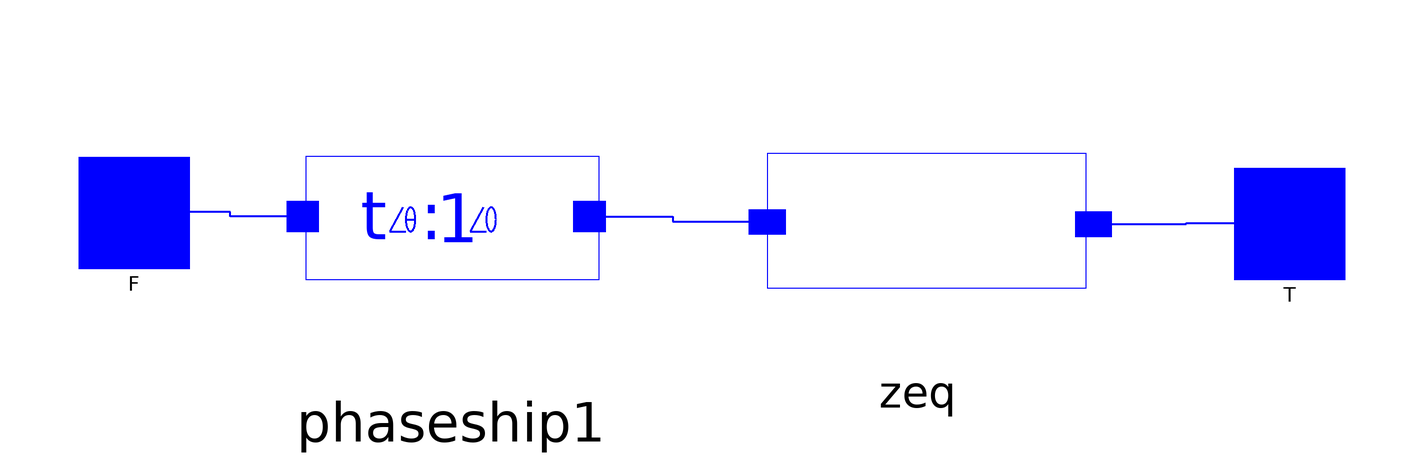

The component connection diagram of the Modelica model below, drawn from its own Placement and Line annotations.

model PhaseshiftTwoWindingTransformer "Basic Two Winding Transformer with Phaseshift"
  extends TransformerParameter;
  parameter Real phase " From side and To side phase shift in degree";
  iPSL.Connectors.PwPin F annotation (Placement(transformation(extent={{-114,-4},{-94,16}})));
  iPSL.Connectors.PwPin T annotation (Placement(transformation(extent={{94,-6},{114,14}})));
  phaseshift phaseship1(phase=phase) annotation (Placement(transformation(extent={{-76,-24},{-18,30}})));
  TransformerBasicEquation zeq(
    R=R,
    X=X,
    G=G,
    B=B,
    ti=ti,
    tj=tj) annotation (Placement(transformation(extent={{4,-20},{70,24}})));
equation
  connect(phaseship1.F, F) annotation (Line(
      points={{-73.68,5.16},{-86.6934,5.16},{-86.6934,6},{-104,6}},
      color={0,0,255},
      thickness=0.5,
      smooth=Smooth.None));
  connect(zeq.T, T) annotation (Line(
      points={{68.68,3.76},{85.34,3.76},{85.34,4},{104,4}},
      color={0,0,255},
      thickness=0.5,
      smooth=Smooth.None));
  connect(phaseship1.T, zeq.F) annotation (Line(
      points={{-22.06,5.16},{-7.03,5.16},{-7.03,4.2},{9.94,4.2}},
      color={0,0,255},
      thickness=0.5,
      smooth=Smooth.None));
  annotation (
    Diagram(coordinateSystem(preserveAspectRatio=true, extent={{-100,-100},{100,100}}), graphics),
    Icon(graphics={Text(
          extent={{26,52},{114,0}},
          lineColor={0,0,255},
          fillColor={0,0,255},
          fillPattern=FillPattern.Solid,
          textString="*",
          textStyle={TextStyle.Bold}),Ellipse(
          extent={{-74,42},{6,-42}},
          lineColor={0,0,255},
          lineThickness=0.5),Ellipse(
          extent={{-10,42},{70,-42}},
          lineColor={0,0,255},
          lineThickness=0.5)}),
    Documentation(revisions="<html>
<!--DISCLAIMER-->
<p>Copyright 2015-2016 RTE (France), SmarTS Lab (Sweden), AIA (Spain) and DTU (Denmark)</p>
<ul>
<li>RTE: <a href=\"http://www.rte-france.com\">http://www.rte-france.com</a></li>
<li>SmarTS Lab, research group at KTH: <a href=\"https://www.kth.se/en\">https://www.kth.se/en</a></li>
<li>AIA: <a href=\"http://www.aia.es/en/energy\"> http://www.aia.es/en/energy</a></li>
<li>DTU: <a href=\"http://www.dtu.dk/english\"> http://www.dtu.dk/english</a></li>
</ul>
<p>The authors can be contacted by email: <a href=\"mailto:info@itesla-ipsl.org\">info@itesla-ipsl.org</a></p>

<p>This Source Code Form is subject to the terms of the Mozilla Public License, v. 2.0. </p>
<p>If a copy of the MPL was not distributed with this file, You can obtain one at <a href=\"http://mozilla.org/MPL/2.0/\"> http://mozilla.org/MPL/2.0</a>.</p>
</html>"));
end PhaseshiftTwoWindingTransformer;